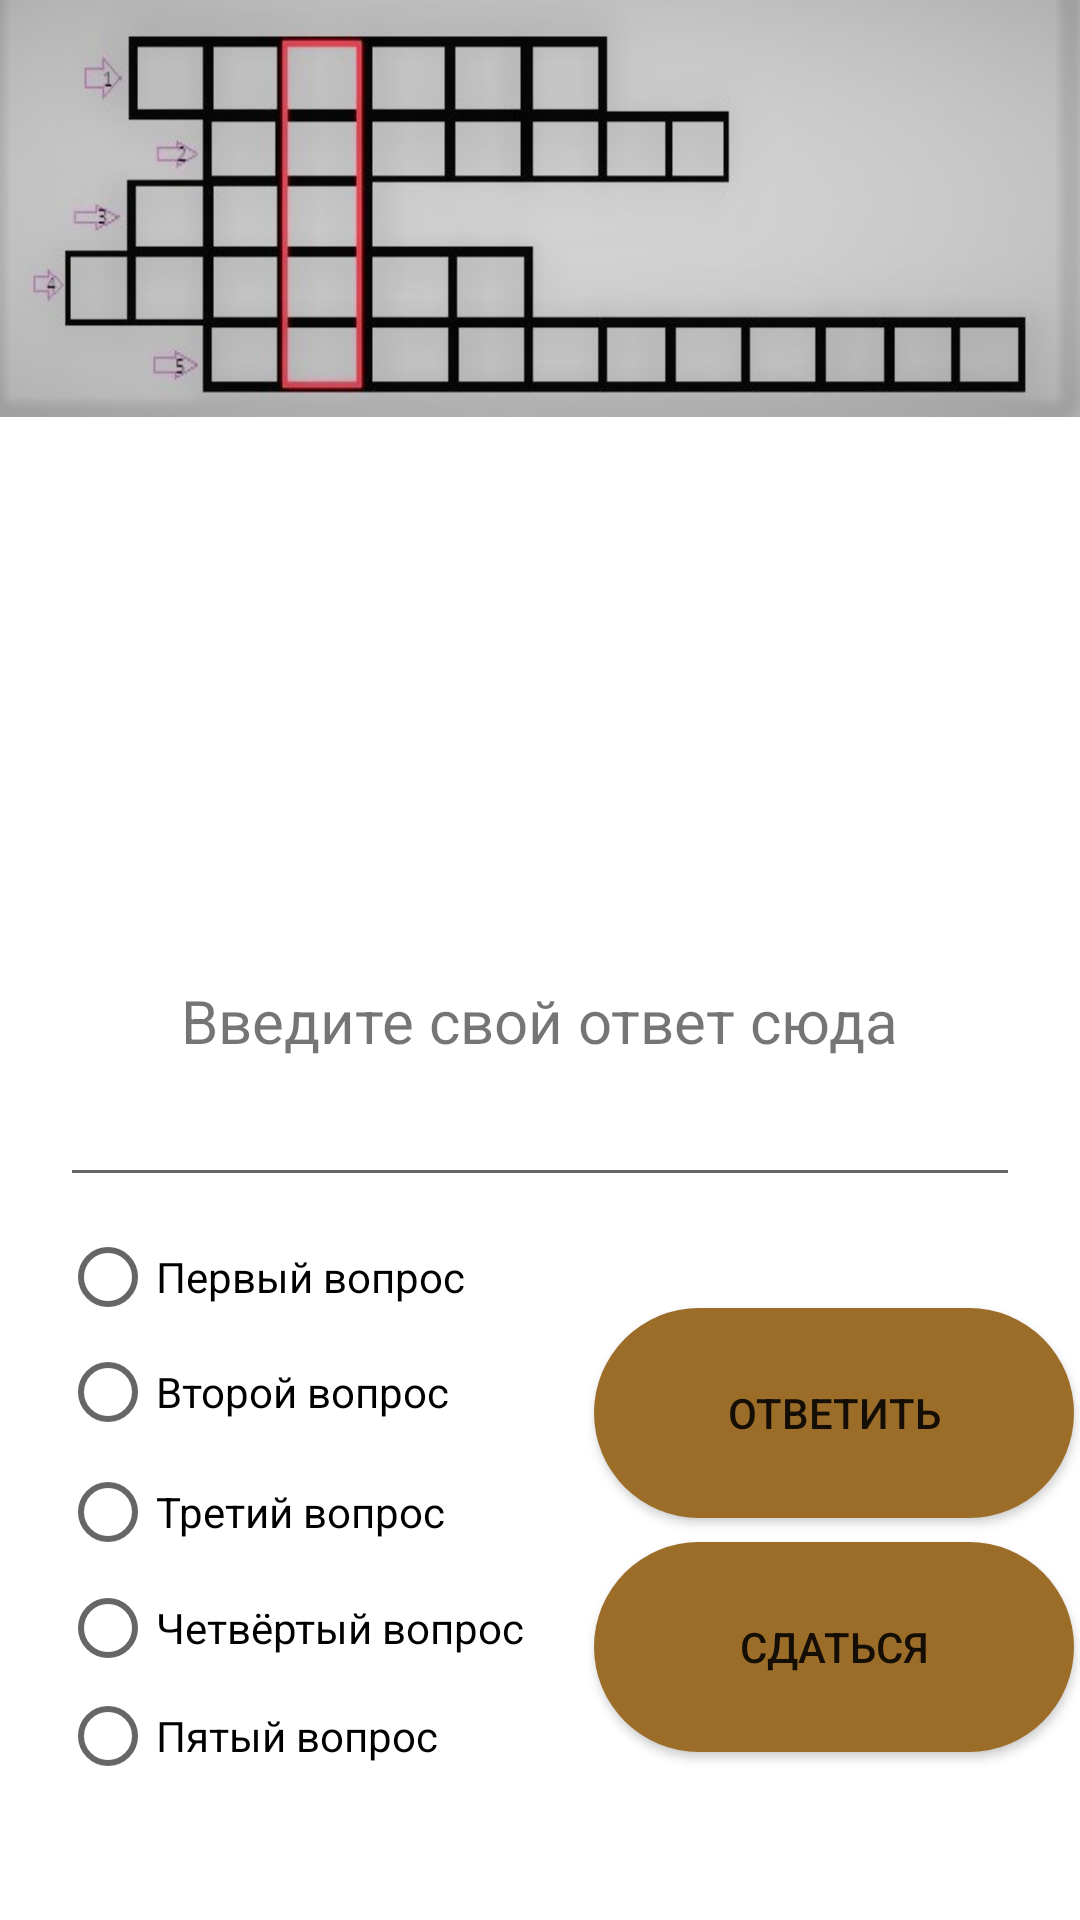

Produce the Android XML layout that renders to this screen, including the resource entries it uses.
<!-- AndroidManifest.xml: application theme Theme.Crossword_Alfa -->
<!-- res/layout/activity_easily_game.xml -->
<?xml version="1.0" encoding="utf-8"?>
<androidx.constraintlayout.widget.ConstraintLayout xmlns:android="http://schemas.android.com/apk/res/android"
    xmlns:app="http://schemas.android.com/apk/res-auto"
    xmlns:tools="http://schemas.android.com/tools"
    android:layout_width="match_parent"
    android:layout_height="match_parent"
    android:orientation="vertical"
    tools:context=".EasilyGame">

    <TextView
        android:id="@+id/textView4"
        android:layout_width="wrap_content"
        android:layout_height="wrap_content"
        android:text="Лёгкий уровень"
        android:textSize="36dp"
        android:textStyle="bold"
        app:layout_constraintBottom_toTopOf="@+id/easilyCrossword"
        app:layout_constraintEnd_toEndOf="parent"
        app:layout_constraintStart_toStartOf="parent"
        app:layout_constraintTop_toTopOf="parent" />

    <EditText
        android:id="@+id/editTextRespond"
        android:layout_width="match_parent"
        android:layout_height="wrap_content"
        android:layout_marginHorizontal="20dp"
        android:layout_marginBottom="12dp"
        app:layout_constraintBottom_toTopOf="@+id/radioGroup"
        app:layout_constraintEnd_toEndOf="parent"
        app:layout_constraintHorizontal_bias="0.4"
        app:layout_constraintStart_toStartOf="parent" />

    <TextView
        android:id="@+id/textInfoToPlay"
        android:layout_width="wrap_content"
        android:layout_height="wrap_content"
        android:layout_marginBottom="4dp"
        android:text="@string/textInfToPl"
        android:textSize="20dp"
        app:layout_constraintBottom_toTopOf="@+id/editTextRespond"
        app:layout_constraintEnd_toEndOf="parent"
        app:layout_constraintStart_toStartOf="parent" />


    <LinearLayout
        android:id="@+id/easilyCrossword"
        android:layout_width="wrap_content"
        android:layout_height="140dp"
        android:layout_marginBottom="188dp"
        android:background="@drawable/grrrr"
        android:orientation="vertical"
        app:layout_constraintBottom_toTopOf="@+id/textInfoToPlay"
        app:layout_constraintEnd_toEndOf="parent"
        app:layout_constraintHorizontal_bias="0.0"
        app:layout_constraintStart_toStartOf="parent">

        <TextView
            android:id="@+id/textViewRespondOne"
            android:layout_width="174dp"
            android:layout_height="23dp"
            android:layout_marginLeft="60dp"
            android:layout_marginTop="15dp"
            android:text="Я   Б    Л    О    К    О"
            android:textColor="@color/white"
            android:textSize="18dp"
            android:visibility="invisible" />

        <TextView
            android:id="@+id/textTextRespondTwo"
            android:layout_width="198dp"
            android:layout_height="21dp"
            android:layout_marginLeft="80dp"
            android:layout_marginTop="2dp"
            android:text=" К    О    Л    И    З   Е  Й"
            android:textColor="@color/white"
            android:textSize="18dp"
            android:visibility="invisible" />

        <TextView
            android:id="@+id/textViewRespondTree"
            android:layout_width="90dp"
            android:layout_height="21dp"
            android:layout_marginLeft="50dp"
            android:layout_marginTop="1dp"
            android:text="  М   Ё   Д"
            android:textColor="@color/white"
            android:textSize="18dp"
            android:visibility="invisible" />

        <TextView
            android:id="@+id/textViewRespondFour"
            android:layout_width="174dp"
            android:layout_height="23dp"
            android:layout_marginLeft="31dp"
            android:text="Д   Р   А    К    О    Н"
            android:textColor="@color/white"
            android:textSize="18dp"
            android:visibility="invisible" />

        <TextView
            android:id="@+id/textViewRespondFive"
            android:layout_width="304dp"
            android:layout_height="23dp"
            android:layout_marginLeft="85dp"
            android:text="Л   А    Б    О    Р   А    Т    О   Р   И   Я"
            android:textColor="@color/white"
            android:textSize="18dp"
            android:visibility="invisible" />

    </LinearLayout>

    <TextView
        android:id="@+id/selectTextView"
        android:layout_width="wrap_content"
        android:layout_height="wrap_content"
        android:layout_marginBottom="90dp"
        android:text=""
        android:textColor="@color/white"
        android:textSize="18dp"
        android:textStyle="bold"
        app:layout_constraintBottom_toTopOf="@+id/textInfoToPlay"
        app:layout_constraintEnd_toEndOf="@+id/textInfoToPlay"
        app:layout_constraintHorizontal_bias="0.497"
        app:layout_constraintStart_toStartOf="@+id/textInfoToPlay"
        app:layout_constraintTop_toTopOf="parent"
        app:layout_constraintVertical_bias="1.0" />

    <RadioGroup
        android:id="@+id/radioGroup"
        android:layout_width="wrap_content"
        android:layout_height="wrap_content"
        android:layout_marginStart="20dp"
        app:layout_constraintBottom_toBottomOf="parent"
        app:layout_constraintStart_toStartOf="parent">

        <RadioButton
            android:onClick="onClickRadioButton"
            android:id="@+id/oneQues"
            android:layout_width="match_parent"
            android:layout_height="29dp"
            android:layout_marginBottom="8dp"
            android:text="Первый вопрос"
            app:layout_constraintBottom_toTopOf="@+id/radioButton2"
            app:layout_constraintEnd_toStartOf="@+id/button"
            app:layout_constraintHorizontal_bias="0.0"
            app:layout_constraintStart_toStartOf="@+id/radioButton2"
            app:layout_constraintTop_toTopOf="@+id/button"
            app:layout_constraintVertical_bias="1.0" />

        <RadioButton
            android:onClick="onClickRadioButton"
            android:id="@+id/twoQues"
            android:layout_width="match_parent"
            android:layout_height="32dp"
            android:layout_marginBottom="8dp"
            android:text="Второй вопрос"
            app:layout_constraintBottom_toTopOf="@+id/radioButton3"
            app:layout_constraintEnd_toEndOf="@+id/radioButton3"
            app:layout_constraintHorizontal_bias="0.0"
            app:layout_constraintStart_toStartOf="@+id/radioButton3" />

        <RadioButton
            android:onClick="onClickRadioButton"
            android:id="@+id/threeQues"
            android:layout_width="match_parent"
            android:layout_height="32dp"
            android:layout_marginBottom="8dp"
            android:text="Третий вопрос"
            app:layout_constraintBottom_toTopOf="@+id/radioButton4"
            app:layout_constraintStart_toStartOf="@+id/radioButton4" />

        <RadioButton
            android:onClick="onClickRadioButton"
            android:id="@+id/fourQues"
            android:layout_width="173dp"
            android:layout_height="29dp"
            android:layout_marginBottom="8dp"
            android:text="Четвёртый вопрос"
            app:layout_constraintBottom_toTopOf="@+id/radioButton5"
            app:layout_constraintStart_toStartOf="@+id/radioButton5" />

        <RadioButton
            android:onClick="onClickRadioButton"
            android:id="@+id/fiveQues"
            android:layout_width="match_parent"
            android:layout_height="27dp"
            android:layout_marginBottom="48dp"
            android:text="Пятый вопрос"
            app:layout_constraintBottom_toBottomOf="parent"
            app:layout_constraintEnd_toEndOf="parent"
            app:layout_constraintHorizontal_bias="0.112"
            app:layout_constraintStart_toStartOf="parent" />
    </RadioGroup>

    <Button
        android:id="@+id/buttonRespond"
        android:layout_width="160dp"
        android:layout_height="70dp"
        android:layout_marginBottom="8dp"
        android:text="Ответить"
        android:background="@drawable/btncorners"
        app:layout_constraintBottom_toTopOf="@+id/buttonSurrender"
        app:layout_constraintEnd_toEndOf="@+id/buttonSurrender"
        app:layout_constraintStart_toStartOf="@+id/buttonSurrender" />

    <Button
        android:onClick="surrenderBut"
        android:id="@+id/buttonSurrender"
        android:layout_width="160dp"
        android:layout_height="70dp"
        android:layout_marginBottom="56dp"
        android:background="@drawable/btncorners"
        android:text="Сдаться"
        app:layout_constraintBottom_toBottomOf="parent"
        app:layout_constraintEnd_toEndOf="parent"
        app:layout_constraintHorizontal_bias="0.724"
        app:layout_constraintStart_toEndOf="@+id/radioGroup" />

</androidx.constraintlayout.widget.ConstraintLayout>
<!-- resources referenced by this layout -->
<resources>
  <color name="white">#FFFFFFFF</color>
  <!-- drawable btncorners (drawable) -->
  <?xml version="1.0" encoding="utf-8"?>
  <shape xmlns:android="http://schemas.android.com/apk/res/android">
      <solid android:color="#9C6D29"/>
      <corners android:radius="40dp"/>
  </shape>
  <!-- drawable grrrr: jpg bitmap (drawable, 40732 bytes) -->
  <string name="textInfToPl">Введите свой ответ сюда</string>
  <style name="Theme.Crossword_Alfa" parent="Theme.MaterialComponents.DayNight.DarkActionBar">
          
          <item name="colorPrimaryVariant">@color/purple_700</item>
          <item name="colorOnPrimary">@color/white</item>
          
          <item name="colorSecondary">@color/teal_200</item>
          <item name="colorSecondaryVariant">@color/teal_700</item>
          <item name="colorOnSecondary">@color/black</item>
          
          <item name="android:statusBarColor">?attr/colorPrimaryVariant</item>
          
      </style>
  <color name="purple_700">#933DA1</color>
  <color name="teal_200">#FF03DAC5</color>
  <color name="teal_700">#FF018786</color>
  <color name="black">#FF000000</color>
</resources>
